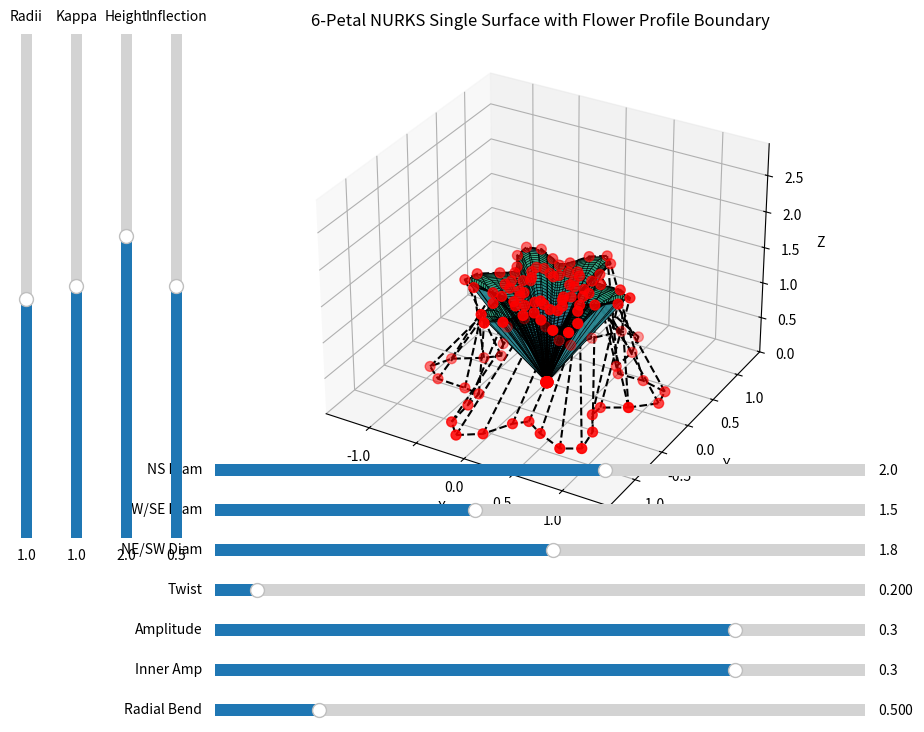

The matplotlib source for this figure:
# [redacted]
# Licensed under the Apache License, Version 2.0 (the "License");
# you may not use this file except in compliance with the License.
# You may obtain a copy of the License at
# http://www.apache.org/licenses/LICENSE-2.0
# Unless required by applicable law or agreed to in writing, software
# distributed under the License is distributed on an "AS IS" BASIS,
# WITHOUT WARRANTIES OR CONDITIONS OF ANY KIND, either express or implied.
# See the License for the specific language governing permissions and
# limitations under the License.
# Proprietary Software - All Rights Reserved
#
# [redacted]
#
# This software is proprietary and confidential. Unauthorized copying,
# distribution, modification, or use is strictly prohibited without
# express written permission from Todd Hutchinson.
import numpy as np
import matplotlib.pyplot as plt
from mpl_toolkits.mplot3d import Axes3D
from mpl_toolkits.mplot3d.art3d import Poly3DCollection
from matplotlib.widgets import Slider
from matplotlib import cm

def bspline_basis(u, i, p, knots):
    """
    Recursive B-spline basis function with index bounds checks to prevent out-of-range errors.
    """
    if p == 0:
        if i < 0 or i + 1 >= len(knots):
            return 0.0
        return 1.0 if knots[i] <= u <= knots[i + 1] else 0.0
    
    if i < 0 or i >= len(knots) - 1:
        return 0.0
    
    term1 = 0.0
    if i + p < len(knots):
        den1 = knots[i + p] - knots[i]
        if den1 > 0:
            term1 = ((u - knots[i]) / den1) * bspline_basis(u, i, p - 1, knots)
    
    term2 = 0.0
    if i + p + 1 < len(knots):
        den2 = knots[i + p + 1] - knots[i + 1]
        if den2 > 0:
            term2 = ((knots[i + p + 1] - u) / den2) * bspline_basis(u, i + 1, p - 1, knots)
    
    return term1 + term2

def custom_interoperations_green_curve(points, kappas, is_closed=False):
    """
    Custom Non-Uniform Rational Kappa Spline (NURKS) approximation for green curve with closure adjustments.
    For closed curves, extends control points on both sides and shifts knot vector for smooth periodicity.
    """
    points = np.array(points)
    kappas = np.array(kappas)
    degree = 3  # Fixed degree for continuity
    num_output_points = 1000
   
    if is_closed and len(points) > degree:
        n = len(points)
        extended_points = np.concatenate((points[n-degree:], points, points[0:degree]))
        extended_kappas = np.concatenate((kappas[n-degree:], kappas, kappas[0:degree]))
        len_extended = len(extended_points)
        knots = np.linspace(-degree / float(n), 1 + degree / float(n), len_extended + 1)
   
        u_fine = np.linspace(0, 1, num_output_points, endpoint=False)
   
        smooth_x = np.zeros(num_output_points)
        smooth_y = np.zeros(num_output_points)
   
        for j, u in enumerate(u_fine):
            num_x, num_y, den = 0.0, 0.0, 0.0
            for i in range(len_extended):
                b = bspline_basis(u, i, degree, knots)
                w = extended_kappas[i] * b
                num_x += w * extended_points[i, 0]
                num_y += w * extended_points[i, 1]
                den += w
            if den > 0:
                smooth_x[j] = num_x / den
                smooth_y[j] = num_y / den
   
        smooth_x = np.append(smooth_x, smooth_x[0])
        smooth_y = np.append(smooth_y, smooth_y[0])
   
    else:
        # Cumsum of distances for open
        t = np.cumsum([0] + [np.linalg.norm(points[i+1] - points[i]) for i in range(len(points)-1)])
        knots = np.concatenate(([0] * (degree + 1), t / t[-1] if t[-1] > 0 else np.linspace(0, 1, len(t)), [1] * (degree)))
   
        u_fine = np.linspace(0, 1, num_output_points, endpoint=False)
   
        smooth_x = np.zeros(num_output_points)
        smooth_y = np.zeros(num_output_points)
   
        for j, u in enumerate(u_fine):
            num_x, num_y, den = 0.0, 0.0, 0.0
            for i in range(len(points)):
                b = bspline_basis(u, i, degree, knots)
                w = kappas[i] * b if i < len(kappas) else kappas[-1] * b
                num_x += w * points[i, 0]
                num_y += w * points[i, 1]
                den += w
            if den > 0:
                smooth_x[j] = num_x / den
                smooth_y[j] = num_y / den
   
    return smooth_x, smooth_y

def compute_nurks_surface(ns_diameter=2.0, nw_se_diameter=1.5, ne_sw_diameter=1.8, twist=0.0, amplitude=0.3, inner_amp=0.3, radii=1.0, kappa=1.0, height=2.0, inflection=0.5, radial_bend=0.0, inner_radius=0.01, degree=3, res=50):
    """
    Compute the NURKS surface points for a 6-petal flower shape as a single surface body.
   
    Parameters:
    - ns_diameter, nw_se_diameter, ne_sw_diameter: Diameters for elliptical deformation of the boundary profile.
    - twist: Twist angle for petals.
    - amplitude: Amplitude of petal undulations for outer (positive or negative for inflection).
    - inner_amp: Amplitude for inner (centre) flower profile.
    - radii: Base radius for the boundary profile.
    - kappa: Curvature modulation for Z.
    - height: Maximum height of the surface.
    - inflection: Controls the inflection point in the Z profile (0 to 1, where inflection occurs).
    - radial_bend: Bend factor for curving radial lines.
    - inner_radius: Small inner radius to avoid fan artefact.
    - degree: Spline degree.
    - res: Resolution for u and v.
   
    Returns:
    - vertices: 3D points (Nx3).
    - faces: Triangular faces (Mx3).
    - face_colors: Colors for faces.
    - control_x, control_y, control_z: Flattened control points for plotting.
    - res: Resolution used.
    """
    num_petals = 6
    num_u = num_petals * 6  # Increased to 36 for better flower profile resolution
    num_v = degree + 1  # Radial control layers
   
    control_points = np.zeros((num_u, num_v, 3))
    weights = np.ones((num_u, num_v))
   
    a = ns_diameter / 2
    b = ne_sw_diameter / 2
    c = nw_se_diameter / 2
   
    # Use higher sampling for coarse parametric to preserve flower shape in smoothing
    num_coarse = num_petals * 10  # 60 points for dense parametric sampling
    theta = np.linspace(0, 2 * np.pi, num_coarse, endpoint=False) + twist
   
    # Generate coarse boundary points with higher resolution
    r_base = radii + amplitude * np.sin(num_petals * theta)
    x_base_coarse = r_base * np.cos(theta) * (a + c) / 2
    y_base_coarse = r_base * np.sin(theta) * (b + a) / 2
   
    # Use custom green curve to smooth the boundary profile with closure
    boundary_points = list(zip(x_base_coarse, y_base_coarse))
    boundary_kappas = [1.0] * len(boundary_points)
    smooth_x, smooth_y = custom_interoperations_green_curve(boundary_points, boundary_kappas, is_closed=True)
   
    # Resample smooth boundary to num_u for control
    idx = np.linspace(0, len(smooth_x) - 1, num_u, dtype=int)
    x_base = smooth_x[idx]
    y_base = smooth_y[idx]
   
    # Adjust theta for the resampled control points (for inner calculations)
    theta = np.linspace(0, 2 * np.pi, num_u, endpoint=False) + twist
   
    # Precompute max for Z normalization across all radial layers
    raw_z = np.zeros(num_v)
    for j in range(num_v):
        v = j / (num_v - 1) if num_v > 1 else 0
        dist = abs(v - inflection)
        raw_z[j] = dist ** kappa
    max_raw = np.max(raw_z) if np.max(raw_z) > 0 else 1e-10
   
    for i in range(num_u):
        for j in range(num_v):
            v = j / (num_v - 1) if num_v > 1 else 0
            if j == 0:
                # Use smoothed boundary for outer profile (v=0)
                x_v = x_base[i]
                y_v = y_base[i]
            else:
                # Compute inner profiles using parametric formula
                theta_v = theta[i] + radial_bend * np.sin(np.pi * v)  # Sin for V-like bend in radial
                amp_v = amplitude * (1 - v) + inner_amp * v  # Blend outer to inner amplitude
                r_v = radii + amp_v * np.sin(num_petals * theta_v)
                x_v = r_v * np.cos(theta_v) * (a + c) / 2
                y_v = r_v * np.sin(theta_v) * (b + a) / 2
            scale = inner_radius + (1 - inner_radius) * (1 - v)
            control_points[i, j, 0] = scale * x_v
            control_points[i, j, 1] = scale * y_v
            # Curved V-angulation radial profile: point down with curved arms
            dist = abs(v - inflection)
            z_norm = (dist ** kappa)
            z_norm = 1 - z_norm / max_raw
            control_points[i, j, 2] = height * z_norm
   
    # For periodic in u: duplicate first degree rows
    control_points_u = np.concatenate((control_points, control_points[:degree, :, :]), axis=0)
    weights_u = np.concatenate((weights, weights[:degree, :]), axis=0)
   
    # Clamped knot vector for periodic u
    n_u = len(control_points_u) - 1
    knots_u = np.concatenate(([0] * (degree + 1), np.linspace(0, 1, n_u - degree + 2), [1] * (degree)))
   
    # Clamped for v
    n_v = num_v - 1
    knots_v = np.concatenate(([0] * (degree + 1), np.linspace(0, 1, n_v - degree + 2), [1] * (degree)))
   
    # Evaluate surface points
    u_vals = np.linspace(0, 1, res, endpoint=False)
    v_vals = np.linspace(0, 1, res)
    U, V = np.meshgrid(u_vals, v_vals)
   
    X = np.zeros((res, res))
    Y = np.zeros((res, res))
    Z = np.zeros((res, res))
   
    for ii in range(res):
        for jj in range(res):
            u = u_vals[ii]
            v = v_vals[jj]
            denom = 0.0
            numer_x = numer_y = numer_z = 0.0
            for i in range(len(control_points_u)):
                N_i = bspline_basis(u, i, degree, knots_u)
                for j in range(num_v):
                    M_j = bspline_basis(v, j, degree, knots_v)
                    basis = N_i * M_j
                    w = weights_u[i, j] * basis
                    denom += w
                    numer_x += w * control_points_u[i, j, 0]
                    numer_y += w * control_points_u[i, j, 1]
                    numer_z += w * control_points_u[i, j, 2]
            if denom > 0:
                X[ii, jj] = numer_x / denom
                Y[ii, jj] = numer_y / denom
                Z[ii, jj] = numer_z / denom
   
    # Make seamless by setting last to first for periodic
    X[:, -1] = X[:, 0]
    Y[:, -1] = Y[:, 0]
    Z[:, -1] = Z[:, 0]
   
    # Flatten to vertices
    vertices = np.column_stack((X.ravel(), Y.ravel(), Z.ravel()))
   
    # Create Delaunay-like triangular faces by splitting grid quads
    faces = []
    for i in range(res - 1):
        for j in range(res):
            base = i * res + j
            next_base = (i + 1) * res + j
            j1 = (j + 1) % res
            base1 = i * res + j1
            next_base1 = (i + 1) * res + j1
            faces.append([base, base1, next_base])
            faces.append([base1, next_base1, next_base])
    faces = np.array(faces)
   
    # Face colors based on average Z
    face_colors = []
    for f in faces:
        avg_z = np.mean(vertices[f, 2])
        norm = avg_z / height if height > 0 else 0
        face_colors.append(cm.viridis(norm))
   
    # Control points for plotting (original, without duplication)
    control_x = control_points[:, :, 0].flatten()
    control_y = control_points[:, :, 1].flatten()
    control_z = control_points[:, :, 2].flatten()
   
    return vertices, faces, face_colors, control_x, control_y, control_z, res

# Interactive visualization
fig = plt.figure(figsize=(10, 8))
ax = fig.add_subplot(111, projection='3d')
plt.subplots_adjust(left=0.25, bottom=0.25)
# Slider axes
ax_ns = plt.axes([0.25, 0.32, 0.65, 0.03])
ax_nw = plt.axes([0.25, 0.27, 0.65, 0.03])
ax_ne = plt.axes([0.25, 0.22, 0.65, 0.03])
ax_twist = plt.axes([0.25, 0.17, 0.65, 0.03])
ax_amp = plt.axes([0.25, 0.12, 0.65, 0.03])
ax_inner_amp = plt.axes([0.25, 0.07, 0.65, 0.03])
ax_radii = plt.axes([0.05, 0.25, 0.0225, 0.63], facecolor='lightgoldenrodyellow')
ax_kappa = plt.axes([0.10, 0.25, 0.0225, 0.63], facecolor='lightgoldenrodyellow')
ax_height = plt.axes([0.15, 0.25, 0.0225, 0.63], facecolor='lightgoldenrodyellow')
ax_inflection = plt.axes([0.20, 0.25, 0.0225, 0.63], facecolor='lightgoldenrodyellow')
ax_bend = plt.axes([0.25, 0.02, 0.65, 0.03])
# Initial values
init_ns = 2.0
init_nw = 1.5
init_ne = 1.8
init_twist = 0.2
init_amp = 0.3
init_inner_amp = 0.3
init_radii = 1.0
init_kappa = 1.0
init_height = 2.0
init_inflection = 0.5
init_bend = 0.5
# Sliders
s_ns = Slider(ax_ns, 'NS Diam', 0.5, 3.0, valinit=init_ns)
s_nw = Slider(ax_nw, 'NW/SE Diam', 0.5, 3.0, valinit=init_nw)
s_ne = Slider(ax_ne, 'NE/SW Diam', 0.5, 3.0, valinit=init_ne)
s_twist = Slider(ax_twist, 'Twist', 0.0, np.pi, valinit=init_twist)
s_amp = Slider(ax_amp, 'Amplitude', -0.5, 0.5, valinit=init_amp)
s_inner_amp = Slider(ax_inner_amp, 'Inner Amp', -0.5, 0.5, valinit=init_inner_amp)
s_radii = Slider(ax_radii, 'Radii', 0.1, 2.0, valinit=init_radii, orientation='vertical')
s_kappa = Slider(ax_kappa, 'Kappa', 0.5, 1.5, valinit=init_kappa, orientation='vertical')
s_height = Slider(ax_height, 'Height', 0.5, 3.0, valinit=init_height, orientation='vertical')
s_inflection = Slider(ax_inflection, 'Inflection', 0.0, 1.0, valinit=init_inflection, orientation='vertical')
s_bend = Slider(ax_bend, 'Radial Bend', 0.0, np.pi, valinit=init_bend)

def update(val):
    ns = s_ns.val
    nw = s_nw.val
    ne = s_ne.val
    twist = s_twist.val
    amp = s_amp.val
    inner_amp = s_inner_amp.val
    radii = s_radii.val
    kappa = s_kappa.val
    height = s_height.val
    inflection = s_inflection.val
    radial_bend = s_bend.val
   
    vertices, faces, face_colors, control_x, control_y, control_z, res = compute_nurks_surface(ns, nw, ne, twist, amp, inner_amp, radii, kappa, height, inflection, radial_bend)
   
    ax.clear()
    ax.add_collection3d(Poly3DCollection(vertices[faces], facecolors=face_colors, edgecolor='none', alpha=0.8))
    ax.plot_wireframe(vertices[:,0].reshape(res, res), vertices[:,1].reshape(res, res), vertices[:,2].reshape(res, res), color='black', linewidth=0.5)
   
    # Show control points
    ax.scatter(control_x, control_y, control_z, color='red', s=50)
   
    # Control net lines (u and v directions)
    num_u = 36  # Updated
    num_v = 4
    for j in range(num_v):
        cx = control_x[j::num_v]
        cy = control_y[j::num_v]
        cz = control_z[j::num_v]
        ax.plot(np.append(cx, cx[0]), np.append(cy, cy[0]), np.append(cz, cz[0]), 'k--')
    for i in range(num_u):
        cx = control_x[i * num_v : (i + 1) * num_v]
        cy = control_y[i * num_v : (i + 1) * num_v]
        cz = control_z[i * num_v : (i + 1) * num_v]
        ax.plot(cx, cy, cz, 'k--')
   
    ax.set_title('6-Petal NURKS Single Surface with Flower Profile Boundary')
    ax.set_xlabel('X')
    ax.set_ylabel('Y')
    ax.set_zlabel('Z')
    limits = max(np.max(np.abs(vertices[:,0])), np.max(np.abs(vertices[:,1])), np.max(vertices[:,2])) * 1.1
    ax.set_xlim(-limits, limits)
    ax.set_ylim(-limits, limits)
    ax.set_zlim(0, limits * 2)
    fig.canvas.draw_idle()

# Attach updates
s_ns.on_changed(update)
s_nw.on_changed(update)
s_ne.on_changed(update)
s_twist.on_changed(update)
s_amp.on_changed(update)
s_inner_amp.on_changed(update)
s_radii.on_changed(update)
s_kappa.on_changed(update)
s_height.on_changed(update)
s_inflection.on_changed(update)
s_bend.on_changed(update)
# Initial update
update(None)
plt.show()
